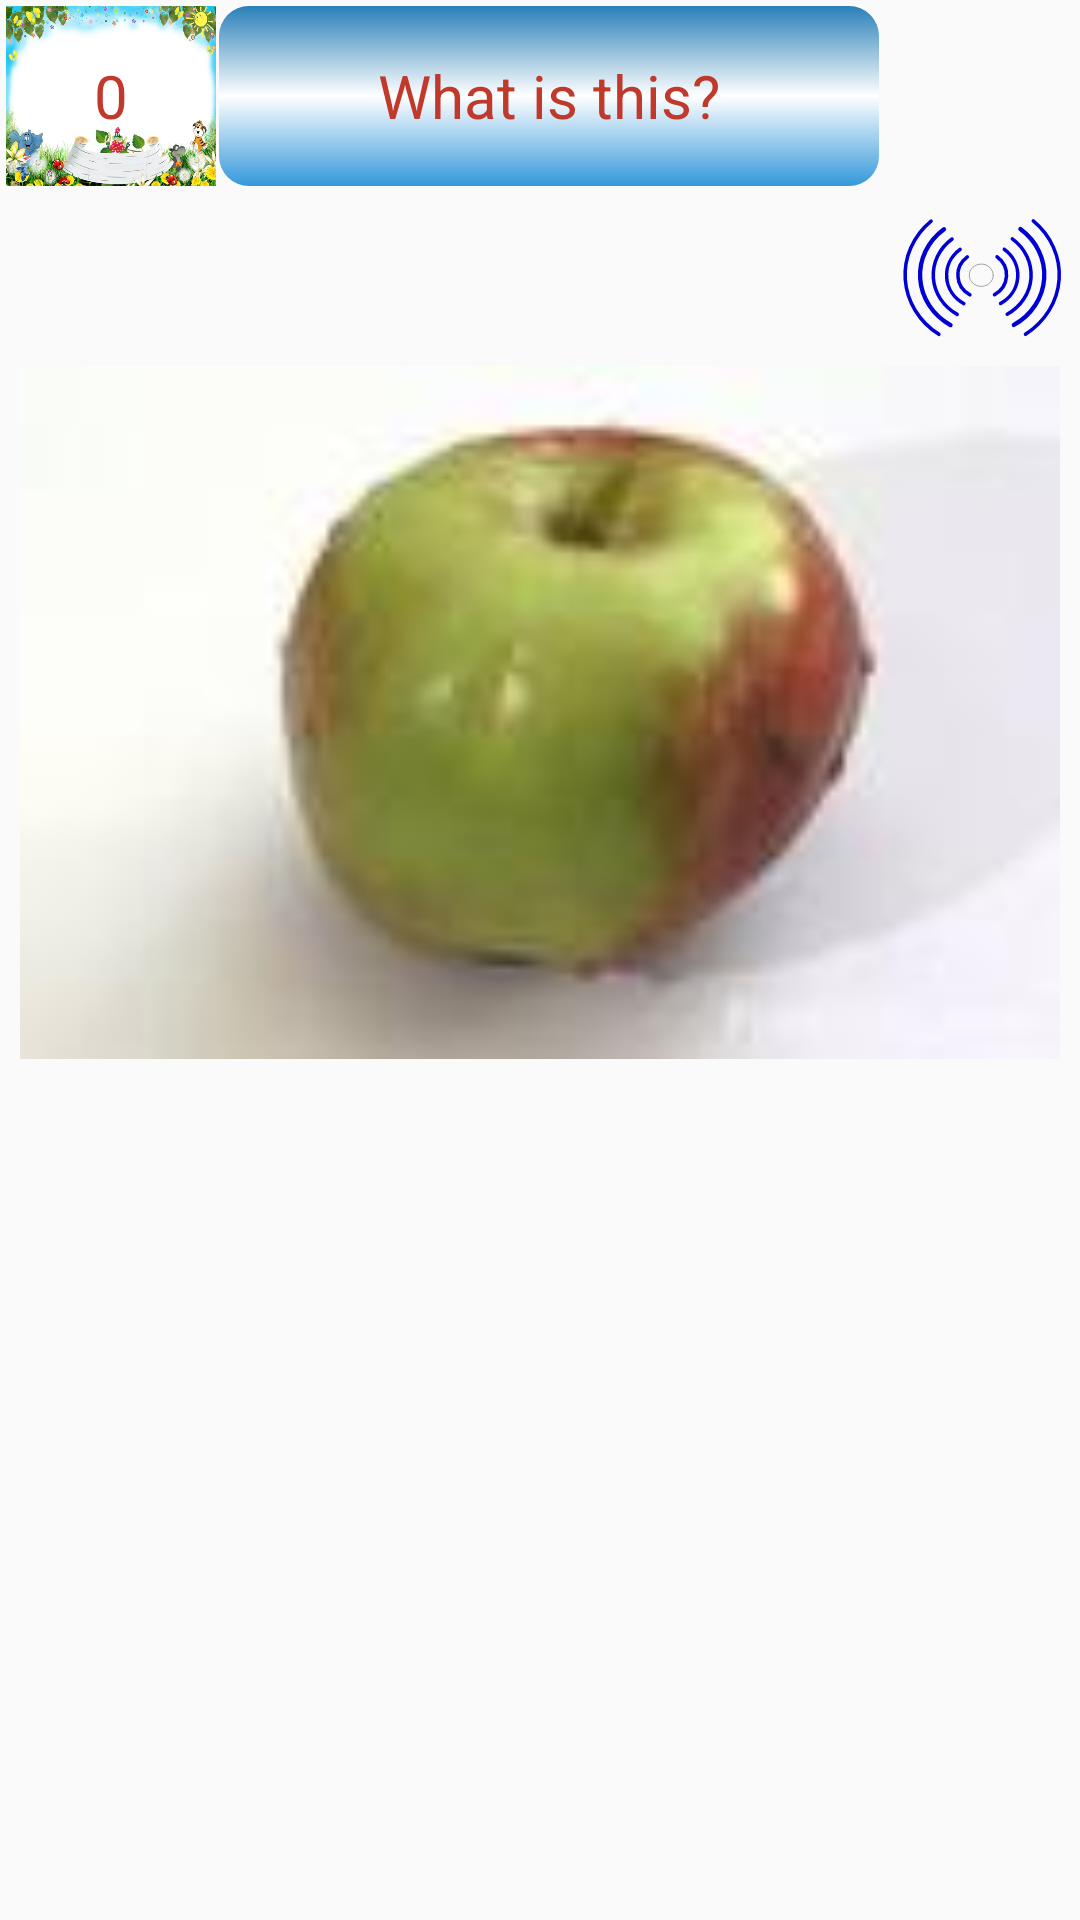

Produce the Android XML layout that renders to this screen, including the resource entries it uses.
<!-- AndroidManifest.xml: application theme AppTheme -->
<!-- res/layout/activity_game.xml -->
<?xml version="1.0" encoding="utf-8"?>
<LinearLayout xmlns:android="http://schemas.android.com/apk/res/android"
    xmlns:tools="http://schemas.android.com/tools"
    android:id="@+id/activity_game"
    android:layout_width="match_parent"
    android:layout_height="match_parent"
    android:background="@drawable/crossword_bkg"
    android:orientation="vertical"
    android:padding="2dp"
    tools:context="com.ptit.android.kidslearning.Game.GameActivity">

    <LinearLayout
        android:layout_width="match_parent"
        android:layout_height="60sp"
        android:orientation="horizontal"
        android:weightSum="1">

        <TextView
            android:id="@+id/tv_score"
            android:layout_width="70sp"
            android:layout_height="60sp"
            android:background="@drawable/khung"
            android:gravity="center"
            android:text="0"
            android:textColor="@color/pomegranate"
            android:textSize="20sp" />

        <TextView
            android:id="@+id/tv_title_question"
            android:layout_width="0dp"
            android:layout_height="60sp"
            android:layout_marginStart="1dp"
            android:layout_marginLeft="1dp"
            android:layout_weight="1"
            android:background="@drawable/text_bkg"
            android:gravity="center"
            android:text="@string/question_word"
            android:textColor="@color/pomegranate"
            android:textSize="20sp" />

        <TextView
            android:id="@+id/indexQues"
            android:layout_width="60sp"
            android:layout_height="60sp"
            android:layout_marginStart="5dp"
            android:layout_marginLeft="5dp"
            android:textSize="20sp" />
    </LinearLayout>

    <ImageView
        android:id="@+id/imgRadio"
        android:layout_width="60sp"
        android:layout_height="60sp"
        android:layout_gravity="end"
        android:src="@drawable/ic_radio_waves" />

    <ImageView
        android:id="@+id/img_question"
        android:layout_width="match_parent"
        android:layout_height="0sp"
        android:layout_weight="1"
        android:src="@drawable/apple_qua_tao" />

    <LinearLayout
        android:id="@+id/layout_text"
        android:layout_width="wrap_content"
        android:layout_height="90dp"
        android:layout_gravity="center"
        android:gravity="center"
        android:orientation="horizontal" />

    <LinearLayout
        android:id="@+id/layout_btn"
        android:layout_width="match_parent"
        android:layout_height="90dp"
        android:layout_marginTop="15dp"
        android:gravity="center"
        android:orientation="horizontal" />

    <LinearLayout
        android:id="@+id/layout_btn2"
        android:layout_width="match_parent"
        android:layout_height="90sp"
        android:gravity="center"
        android:orientation="horizontal" />
</LinearLayout>
<!-- resources referenced by this layout -->
<resources>
  <color name="pomegranate">#C0392B</color>
  <!-- drawable apple_qua_tao: jpg bitmap (drawable, 1709 bytes) -->
  <!-- drawable ic_radio_waves: vector/xml drawable (drawable, 3176 chars, omitted) -->
  <!-- drawable khung: png bitmap (drawable, 297221 bytes) -->
  <!-- drawable text_bkg (drawable) -->
  <?xml version="1.0" encoding="utf-8"?>
  <shape xmlns:android="http://schemas.android.com/apk/res/android">
      <gradient
          android:angle="90"
          android:centerColor="@color/white"
          android:endColor="@color/belize_hole"
          android:startColor="@color/peter_river" />
      <corners
          android:radius="10dp" />
  
  </shape>
  <string name="question_word">What is this?</string>
  <style name="AppTheme" parent="Theme.AppCompat.Light.NoActionBar">
          
          <item name="windowNoTitle">true</item>
          <item name="android:windowFullscreen">true</item>
      </style>
  <color name="white">#FFFFFF</color>
  <color name="belize_hole">#2980B9</color>
  <color name="peter_river">#3498DB</color>
</resources>
